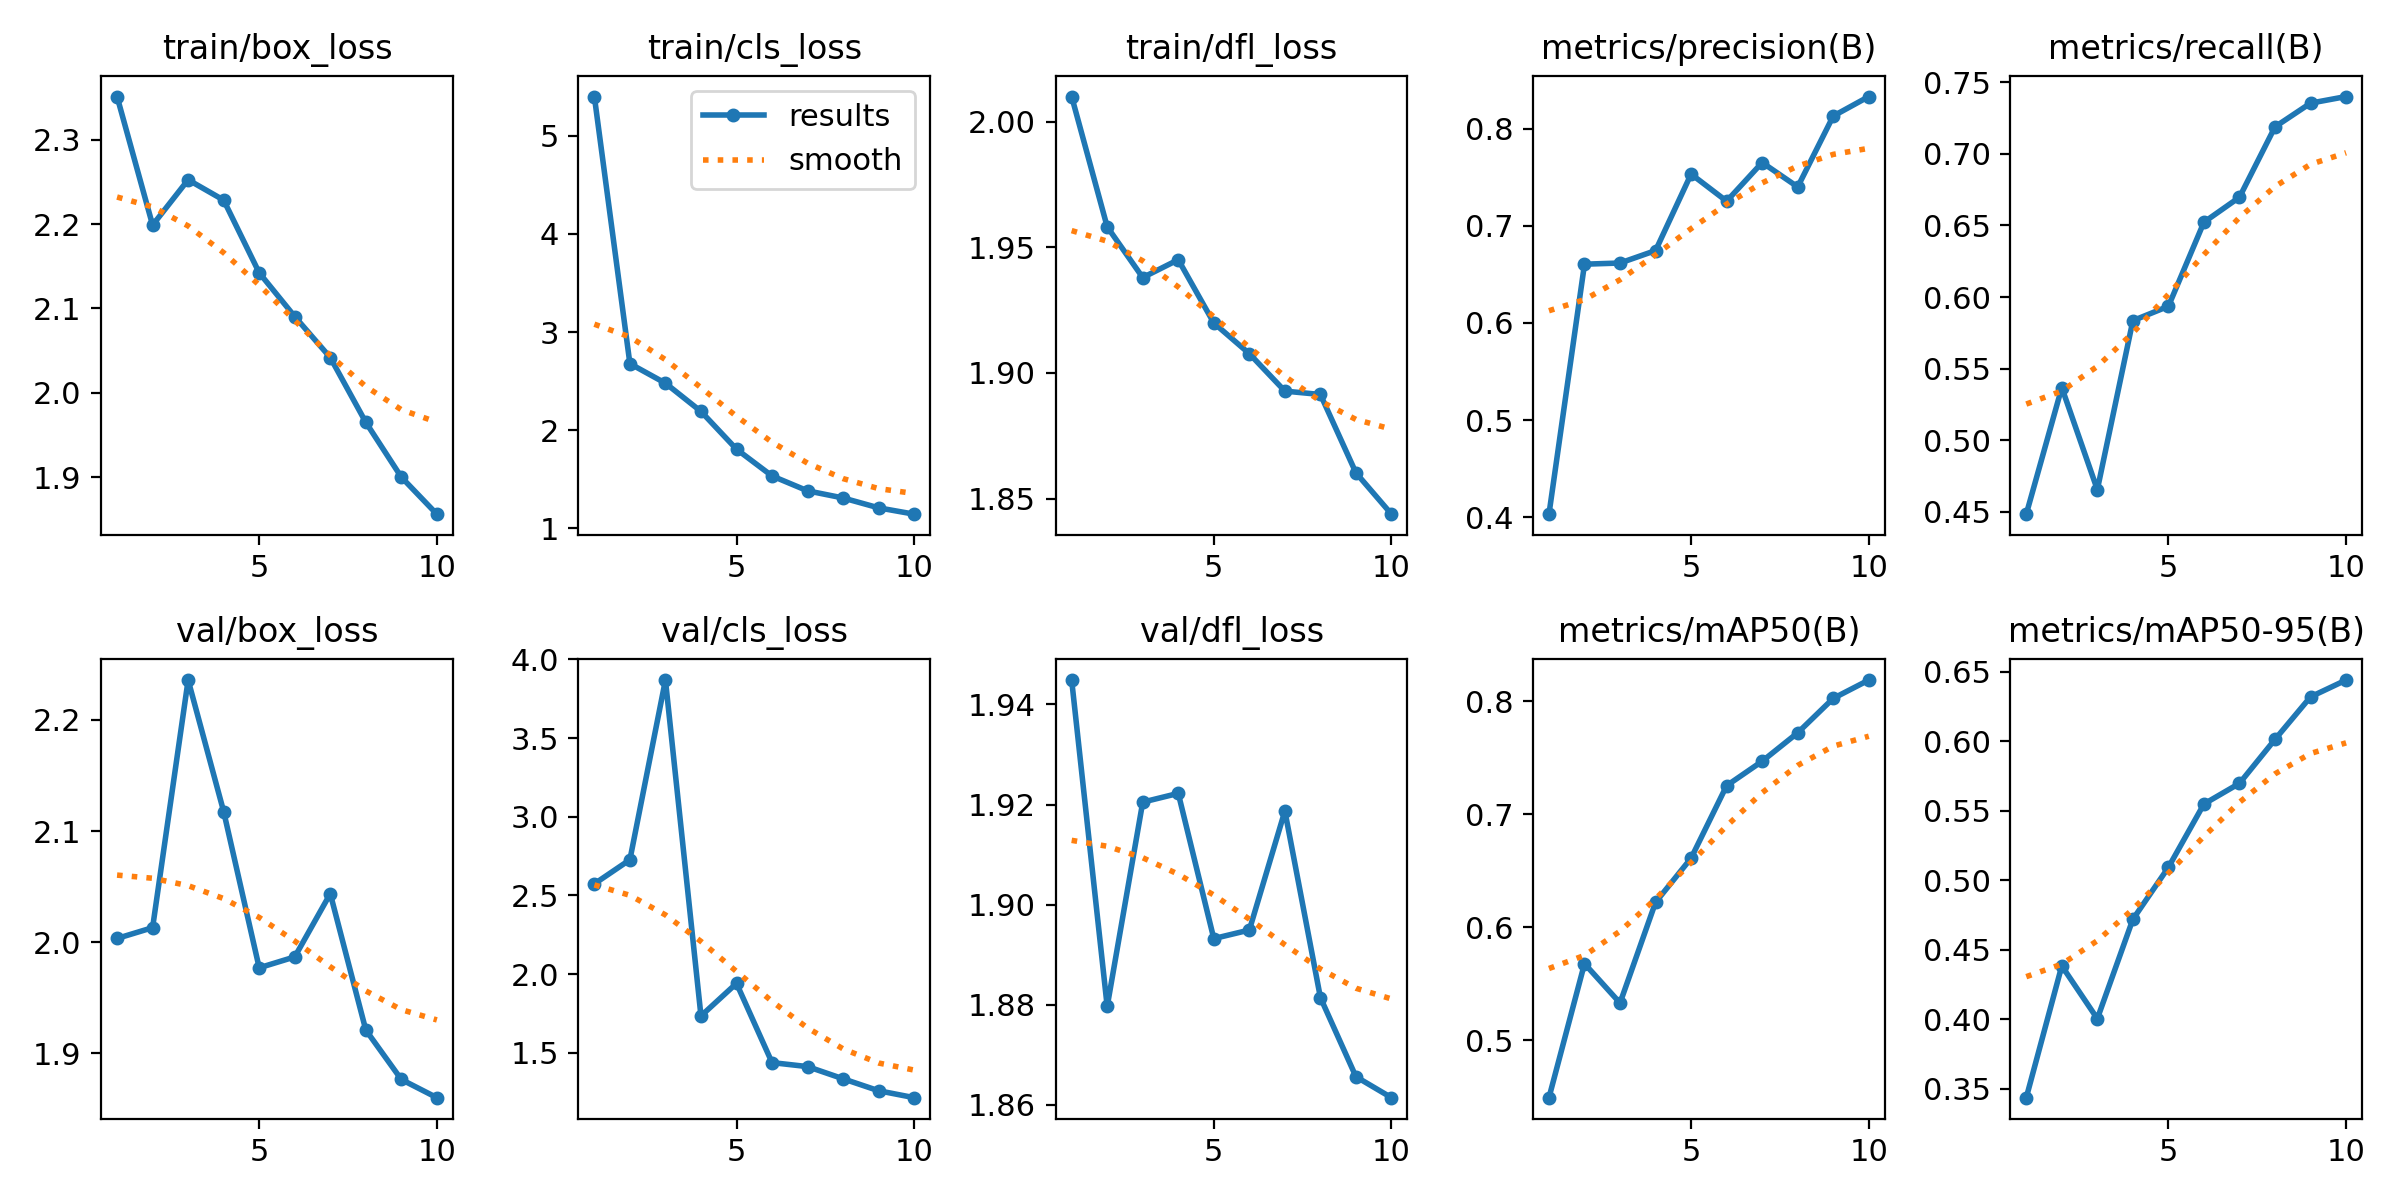

The file beside this chart, header and first rows:
epoch, time, train/box_loss, train/cls_loss, train/dfl_loss, metrics/precision(B), metrics/recall(B), metrics/mAP50(B), metrics/mAP50-95(B), val/box_loss, val/cls_loss, val/dfl_loss, lr/pg0, lr/pg1, lr/pg2
1, 278.1, 2.351, 5.398, 2.01, 0.403, 0.4482, 0.4491, 0.3437, 2.003, 2.573, 1.945, 0.07048, 0.00328, 0.00328
2, 552.3, 2.199, 2.678, 1.958, 0.6605, 0.5367, 0.5678, 0.4385, 2.013, 2.726, 1.88, 0.03982, 0.005959, 0.005959
3, 828.9, 2.253, 2.479, 1.938, 0.6617, 0.4654, 0.5329, 0.4006, 2.236, 3.868, 1.92, 0.008507, 0.007978, 0.007978
4, 1105, 2.228, 2.191, 1.945, 0.6745, 0.5835, 0.6221, 0.472, 2.118, 1.734, 1.922, 0.00703, 0.00703, 0.00703
5, 1380, 2.142, 1.807, 1.92, 0.7533, 0.5935, 0.6612, 0.5094, 1.977, 1.941, 1.893, 0.00604, 0.00604, 0.00604
6, 1655, 2.09, 1.534, 1.908, 0.7254, 0.6523, 0.7255, 0.555, 1.987, 1.437, 1.895, 0.00505, 0.00505, 0.00505
7, 1936, 2.042, 1.382, 1.893, 0.7651, 0.6698, 0.7471, 0.5698, 2.044, 1.412, 1.919, 0.00406, 0.00406, 0.00406
8, 2214, 1.965, 1.31, 1.891, 0.74, 0.719, 0.7723, 0.6015, 1.921, 1.334, 1.881, 0.00307, 0.00307, 0.00307
9, 2493, 1.9, 1.209, 1.86, 0.813, 0.7355, 0.8027, 0.632, 1.876, 1.258, 1.866, 0.00208, 0.00208, 0.00208
10, 2774, 1.856, 1.145, 1.844, 0.8331, 0.7401, 0.819, 0.6441, 1.86, 1.214, 1.861, 0.00109, 0.00109, 0.00109
